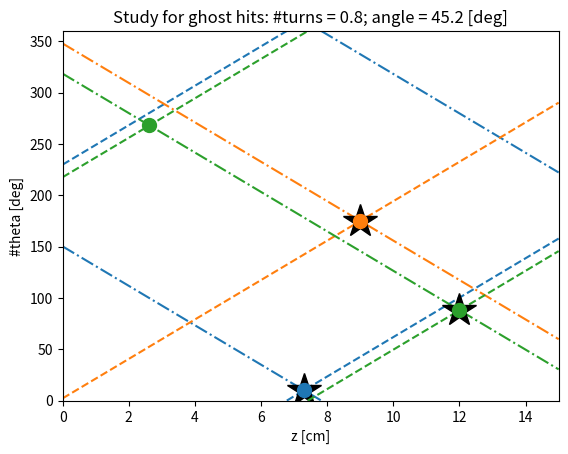

Source code (Python):
import numpy as np
import matplotlib.pyplot as plt

z_min = 0
z_max = 15
turns = 0.8 # 0.22 = 15*2 = 30; 0.8 = 45*2 = 90
thikness = 10 #mm
r = 3
#hits = [[0.5,10],[3.7,10],[7.3,10], [0.5,175],[3.7,175],[7.3,175], [0.5,88],[3.7,88],[7.3,88]]
hits = [[7.3,10],[9,175],[12,88]]

colours = ['C0','C1','C2','C3','C4','C5','C6','C7','C8','C9']

# Connect this to the thickness of the fibres
def round_to(n, precision): 
    correction = 0.5 if n >= 0 else -0.5
    return int( n/precision+correction ) * precision



def line(z,turns,hit):
    m = 360/z_max * turns
    #print(m)
    t = []
    
    #print(hit[0],hit[1])
    q = hit[1] - hit[0]*m
    #print(q)
    q = round_to(q,0.05)
    #print("rounded q ", q)
    #print(q,m)
    t = z*m + q
    #print("raw", t)
    for i in range(len(t)):
        while t[i] < 0:
            #print("low")
            t[i]=t[i]+360
        while t[i] > 360:
            #print("high")
            t[i]=t[i]-360
    #print("wrapped", t)
    #print(np.abs(np.diff(t)))
    #print(len(np.abs(np.diff(t))))
    #print(len(t))
    t[:-1][np.abs(np.diff(t)) >= 200] = np.nan
    return t

x = np.arange(0, z_max, 0.0001)

angle = np.arctan(2*np.pi*r*turns/z_max)*180/np.pi
print(angle)
plt.title('Study for ghost hits: #turns = ' + str(turns) +'; angle = '+str(round(angle,1))+' [deg]')
plt.ylabel('#theta [deg]')
plt.xlabel('z [cm]')
plt.xlim(z_min, z_max)
plt.ylim(0, 360)

for h in range(len(hits)):
    hit = hits[h]
    t1 = line(x, turns, hit)
    t2 = line(x, -turns, hit)

    plt.plot(x, t1, colours[h]+'--')
    plt.plot(x, t2, colours[h]+'-.')

    Dt = []
    for i in range(len(t1)):
        Dti = t1[i]-t2[i]
        Dt.append(Dti)
    
    #print(np.sign(Dt))
    #idx = np.argwhere(np.sign(Dt)==0).flatten()
    Dt_array = np.array(Dt)
    #print(Dt_array)
    idx = np.argwhere(np.abs(Dt_array) < 1).flatten()

    start = 0
    stop = 1  
    idx_short = []
    for i in range(len(idx)):
        if i == len(idx)-1:        
            #print(i)
            idx_short.append(idx[int((stop+start)/2)])
        elif idx[i+1] == idx[i]+1:
            stop = stop+1
        else:
            #print(idx[int((stop+start)/2)] , int((stop+start)/2))
            idx_short.append(idx[int((stop+start)/2)])
            start = stop - 1
        #print(i,start,stop)

    #print(idx)
    #print(idx_short)

    t1_array = np.array(t1)
    print("Hits: ", x[idx_short], t1_array[idx_short])
    #print(t1_array[idx])

    plt.plot(hit[0], hit[1], 'k*', markersize=25)
    plt.plot(x[idx_short], t1_array[idx_short], colours[h]+'o', markersize=10)
plt.show()
